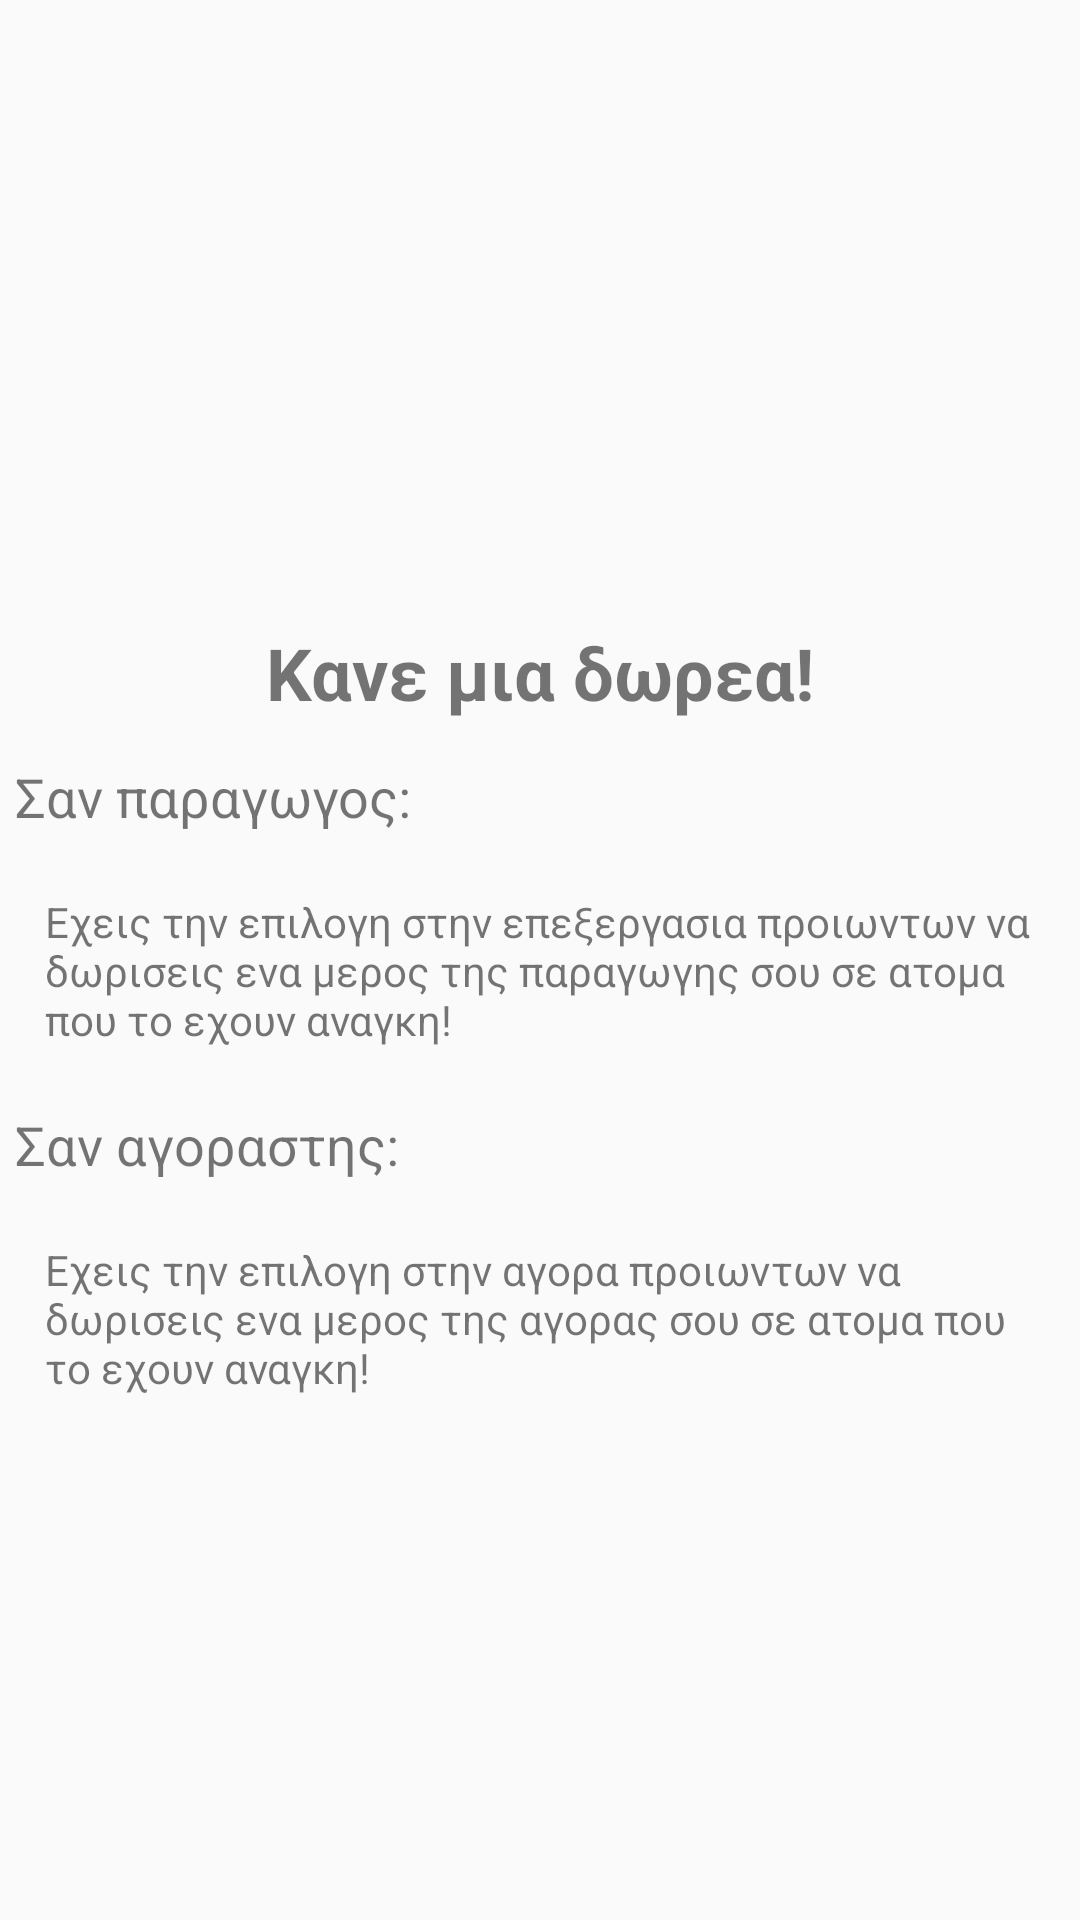

Here is an Android app screen rendered from its layout file. Give the layout XML and the strings, colors and styles it references.
<!-- AndroidManifest.xml: application theme AppTheme -->
<!-- res/layout/fragment_philanthropy.xml -->
<?xml version="1.0" encoding="utf-8"?>

<RelativeLayout
    xmlns:android="http://schemas.android.com/apk/res/android"
    android:layout_width="match_parent"
    android:layout_height="match_parent">

    <ImageView
        android:layout_width="match_parent"
        android:layout_height="200dp"
        android:id="@+id/p_image"
        android:src="@drawable/philanthropy1"
        android:scaleType="centerCrop"/>
    
    <TextView
        android:layout_width="wrap_content"
        android:layout_height="wrap_content"
        android:text="Κανε μια δωρεα!"
        android:layout_below="@+id/p_image"
        android:layout_centerHorizontal="true"
        android:textStyle="bold"
        android:textSize="24dp"
        android:id="@+id/p_title"
        android:layout_margin="8dp"/>

    <TextView
        android:layout_width="wrap_content"
        android:layout_height="wrap_content"
        android:textSize="18dp"
        android:text="Σαν παραγωγος:"
        android:id="@+id/p_grower_t"
        android:layout_below="@id/p_title"
        android:layout_margin="5dp"/>

    <TextView
        android:layout_width="match_parent"
        android:layout_height="wrap_content"
        android:text="Eχεις την επιλογη στην επεξεργασια προιωντων να δωρισεις ενα μερος της παραγωγης σου σε ατομα που το εχουν αναγκη!"
        android:layout_below="@+id/p_grower_t"
        android:id="@+id/p_grower"
        android:padding="10dp"
        android:layout_margin="5dp"/>

    <TextView
        android:layout_width="wrap_content"
        android:layout_height="wrap_content"
        android:textSize="18dp"
        android:text="Σαν αγοραστης:"
        android:id="@+id/p_buyer_t"
        android:layout_below="@id/p_grower"
        android:layout_margin="5dp"/>

    <TextView
        android:layout_width="match_parent"
        android:layout_height="wrap_content"
        android:text="Εχεις την επιλογη στην αγορα προιωντων να δωρισεις ενα μερος της αγορας σου σε ατομα που το εχουν αναγκη!"
        android:layout_below="@+id/p_buyer_t"
        android:layout_margin="5dp"
        android:padding="10dp"/>

</RelativeLayout>
<!-- resources referenced by this layout -->
<resources>
  <style name="AppTheme" parent="Theme.AppCompat.Light.DarkActionBar">
          <item name="colorPrimary">#1DD14C</item>
          <item name="colorPrimaryDark">@color/colorPrimaryDark</item>
      </style>
  <color name="colorPrimaryDark">#028A0F</color>
</resources>
